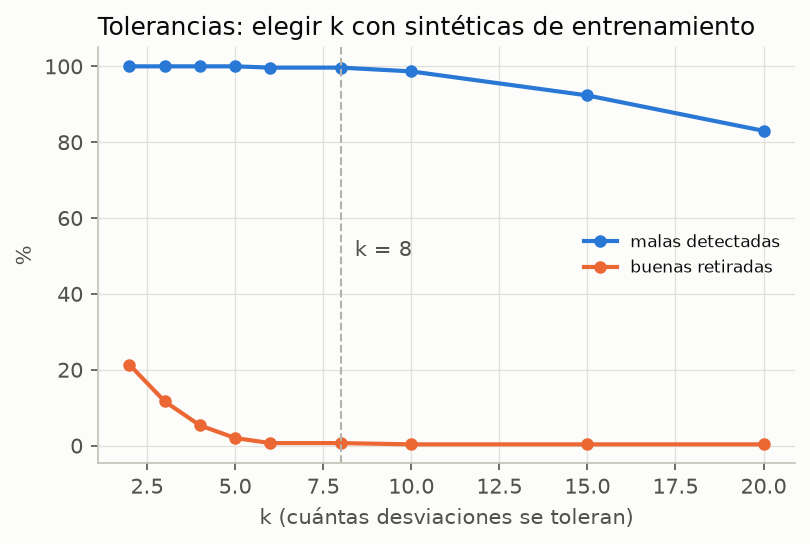

Values plotted in this chart, from the file beside it:
k, deteccion, falsas, n_malas, n_buenas, malas_ok, buenas_mal, bal
2, 1.0, 0.2133, 300, 300, 300, 64, 0.8933
3, 1.0, 0.1167, 300, 300, 300, 35, 0.9417
4, 1.0, 0.05333, 300, 300, 300, 16, 0.9733
5, 1.0, 0.02, 300, 300, 300, 6, 0.99
6, 0.9967, 0.006667, 300, 300, 299, 2, 0.995
8, 0.9967, 0.006667, 300, 300, 299, 2, 0.995
10, 0.9867, 0.003333, 300, 300, 296, 1, 0.9917
15, 0.9233, 0.003333, 300, 300, 277, 1, 0.96
20, 0.83, 0.003333, 300, 300, 249, 1, 0.9133
